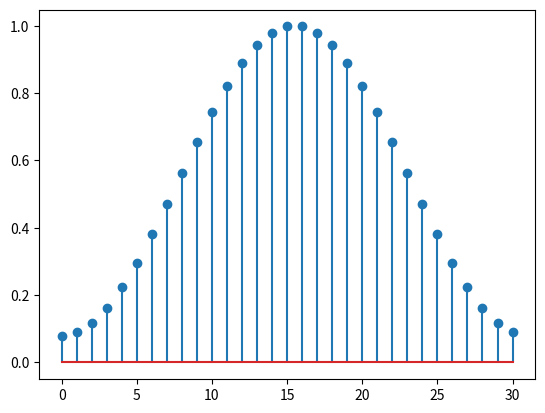

Here is the Python script that generated this plot:
import numpy as np
import  matplotlib.pyplot as plt
m=32
n=np.arange(0,31)
h=0.54-0.46*np.cos(2*np.pi*n/31)
plt.stem(n,h)
plt.show()